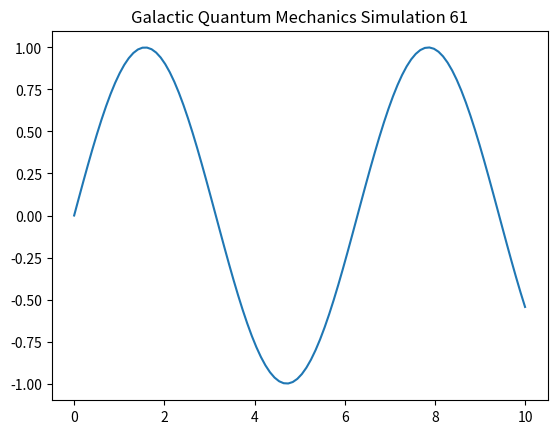

Write Python code to recreate this figure.
import numpy as np
import matplotlib.pyplot as plt

def run_simulation():
    t = np.linspace(0, 10, 100)
    y = np.sin(t)
    plt.plot(t, y)
    plt.title("Galactic Quantum Mechanics Simulation 61")
    plt.show()

if __name__ == "__main__":
    run_simulation()
